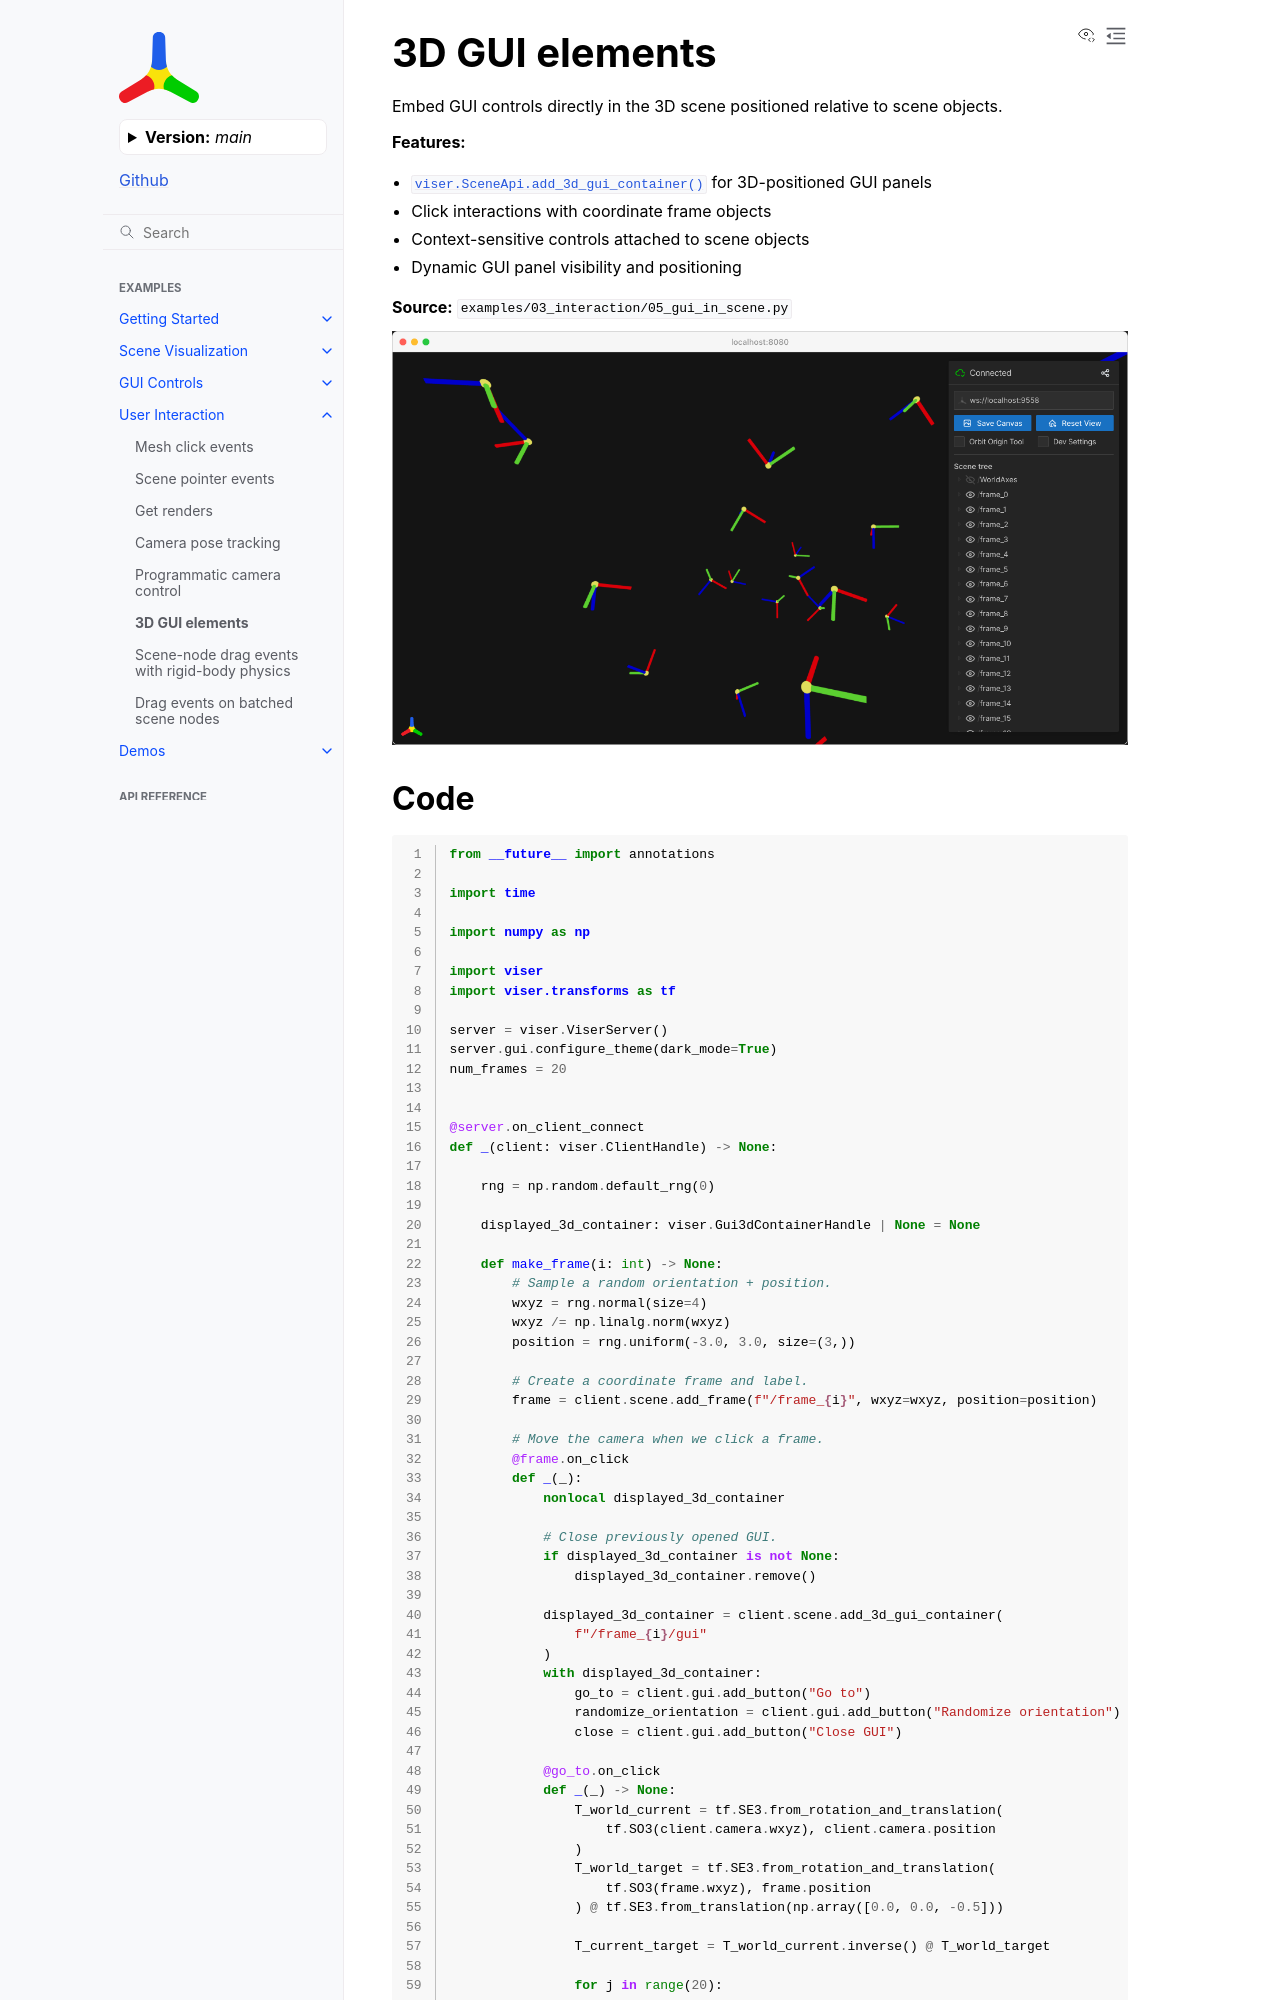

repository: Yvan-iComat/viser · page: main/examples/interaction/gui_in_scene/index.html · generator: sphinx

3D GUI elements
===============

Embed GUI controls directly in the 3D scene positioned relative to scene objects.

**Features:**

* :meth:`viser.SceneApi.add_3d_gui_container` for 3D-positioned GUI panels
* Click interactions with coordinate frame objects
* Context-sensitive controls attached to scene objects
* Dynamic GUI panel visibility and positioning

**Source:** ``examples/03_interaction/05_gui_in_scene.py``

.. figure:: ../../_static/examples/03_interaction_05_gui_in_scene.png
   :width: 100%
   :alt: 3D GUI elements
